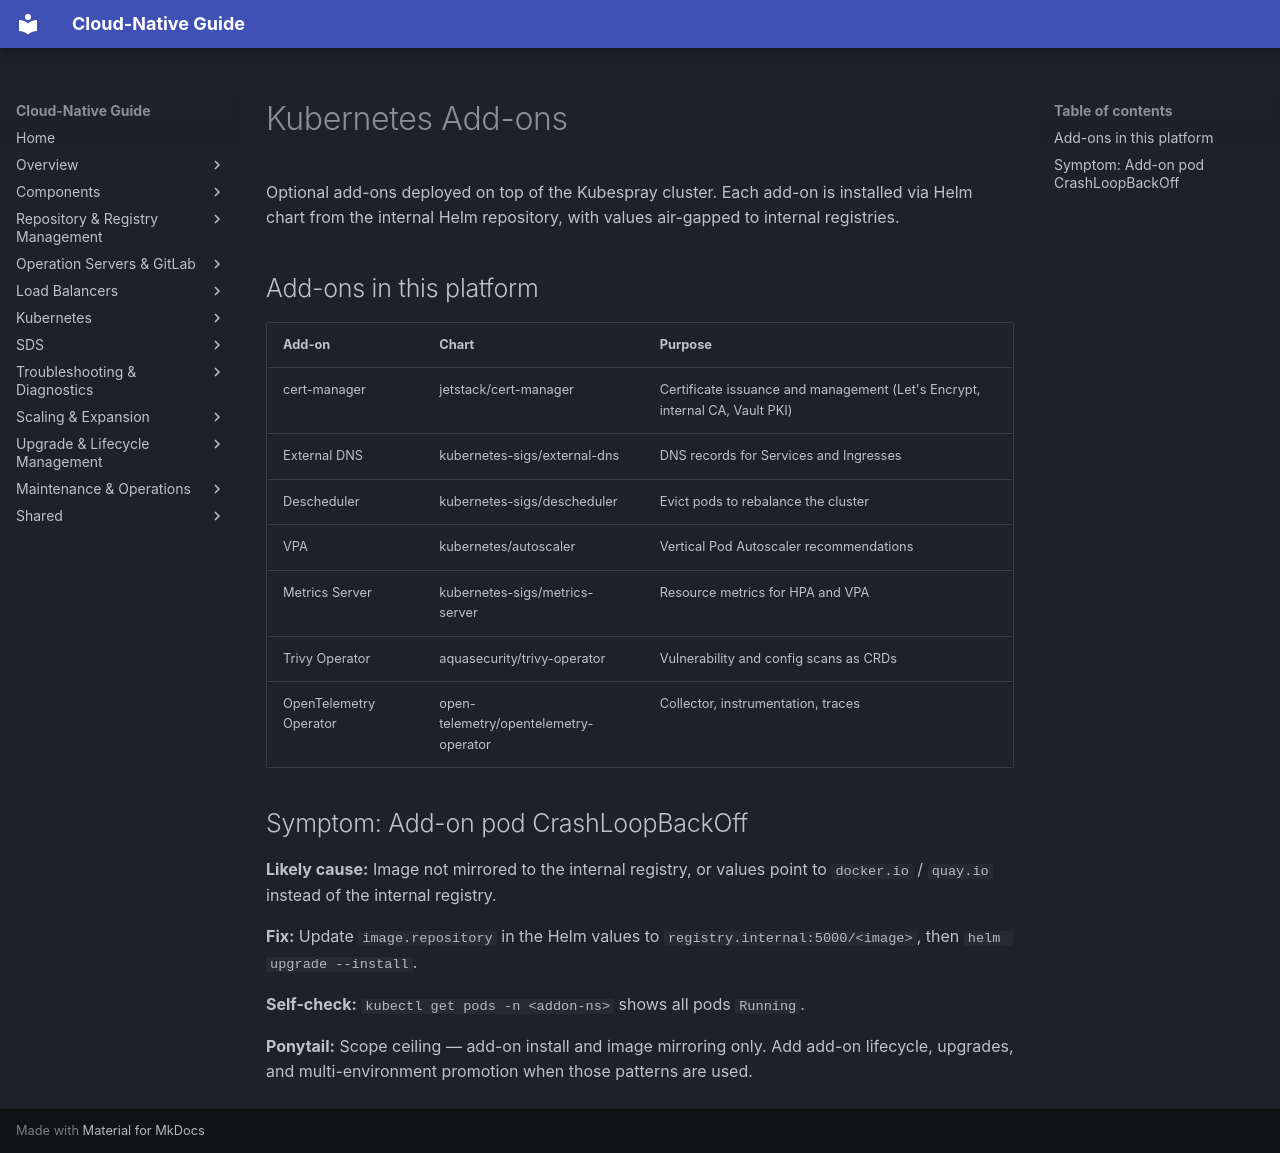

repository: DavoudTeimouri/cloud-native-guide · page: kubernetes/addons/index.html · generator: mkdocs

# Kubernetes Add-ons

Optional add-ons deployed on top of the Kubespray cluster. Each add-on is installed via Helm chart from the internal Helm repository, with values air-gapped to internal registries.

## Add-ons in this platform

| Add-on | Chart | Purpose |
|--------|-------|---------|
| cert-manager | jetstack/cert-manager | Certificate issuance and management (Let's Encrypt, internal CA, Vault PKI) |
| External DNS | kubernetes-sigs/external-dns | DNS records for Services and Ingresses |
| Descheduler | kubernetes-sigs/descheduler | Evict pods to rebalance the cluster |
| VPA | kubernetes/autoscaler | Vertical Pod Autoscaler recommendations |
| Metrics Server | kubernetes-sigs/metrics-server | Resource metrics for HPA and VPA |
| Trivy Operator | aquasecurity/trivy-operator | Vulnerability and config scans as CRDs |
| OpenTelemetry Operator | open-telemetry/opentelemetry-operator | Collector, instrumentation, traces |

## Symptom: Add-on pod CrashLoopBackOff

**Likely cause:** Image not mirrored to the internal registry, or values point to `docker.io` / `quay.io` instead of the internal registry.

**Fix:** Update `image.repository` in the Helm values to `registry.internal:5000/<image>`, then `helm upgrade --install`.

**Self-check:** `kubectl get pods -n <addon-ns>` shows all pods `Running`.

**Ponytail:** Scope ceiling — add-on install and image mirroring only. Add add-on lifecycle, upgrades, and multi-environment promotion when those patterns are used.
